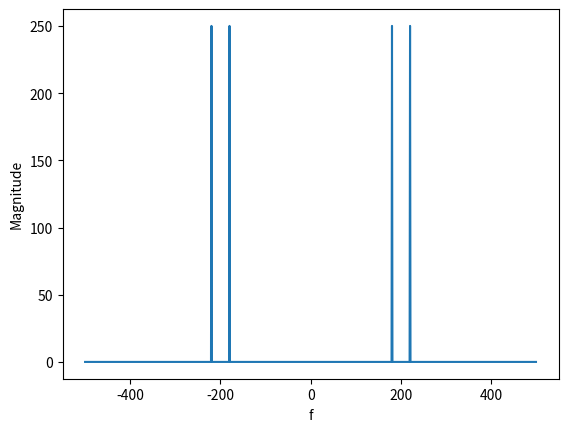

The script that saved this image:
import numpy as np
import scipy.signal as signal
from numpy.fft import fft, fftshift, fftfreq
import matplotlib.pyplot as plt

f1 = 20
f2 = 200
t = np.linspace( 0, 1, 1000, endpoint = False )
x = np.cos( 2 * np.pi * f1 * t ) * np.cos( 2 * np.pi * f2 * t )

f = fftshift( fftfreq( 1000, 0.001 ) )
X = fftshift( fft( x ) ) 
Xm = abs( X )  

plt.plot( f, Xm )
plt.xlabel( 'f' )
plt.ylabel( 'Magnitude' )

plt.show( )